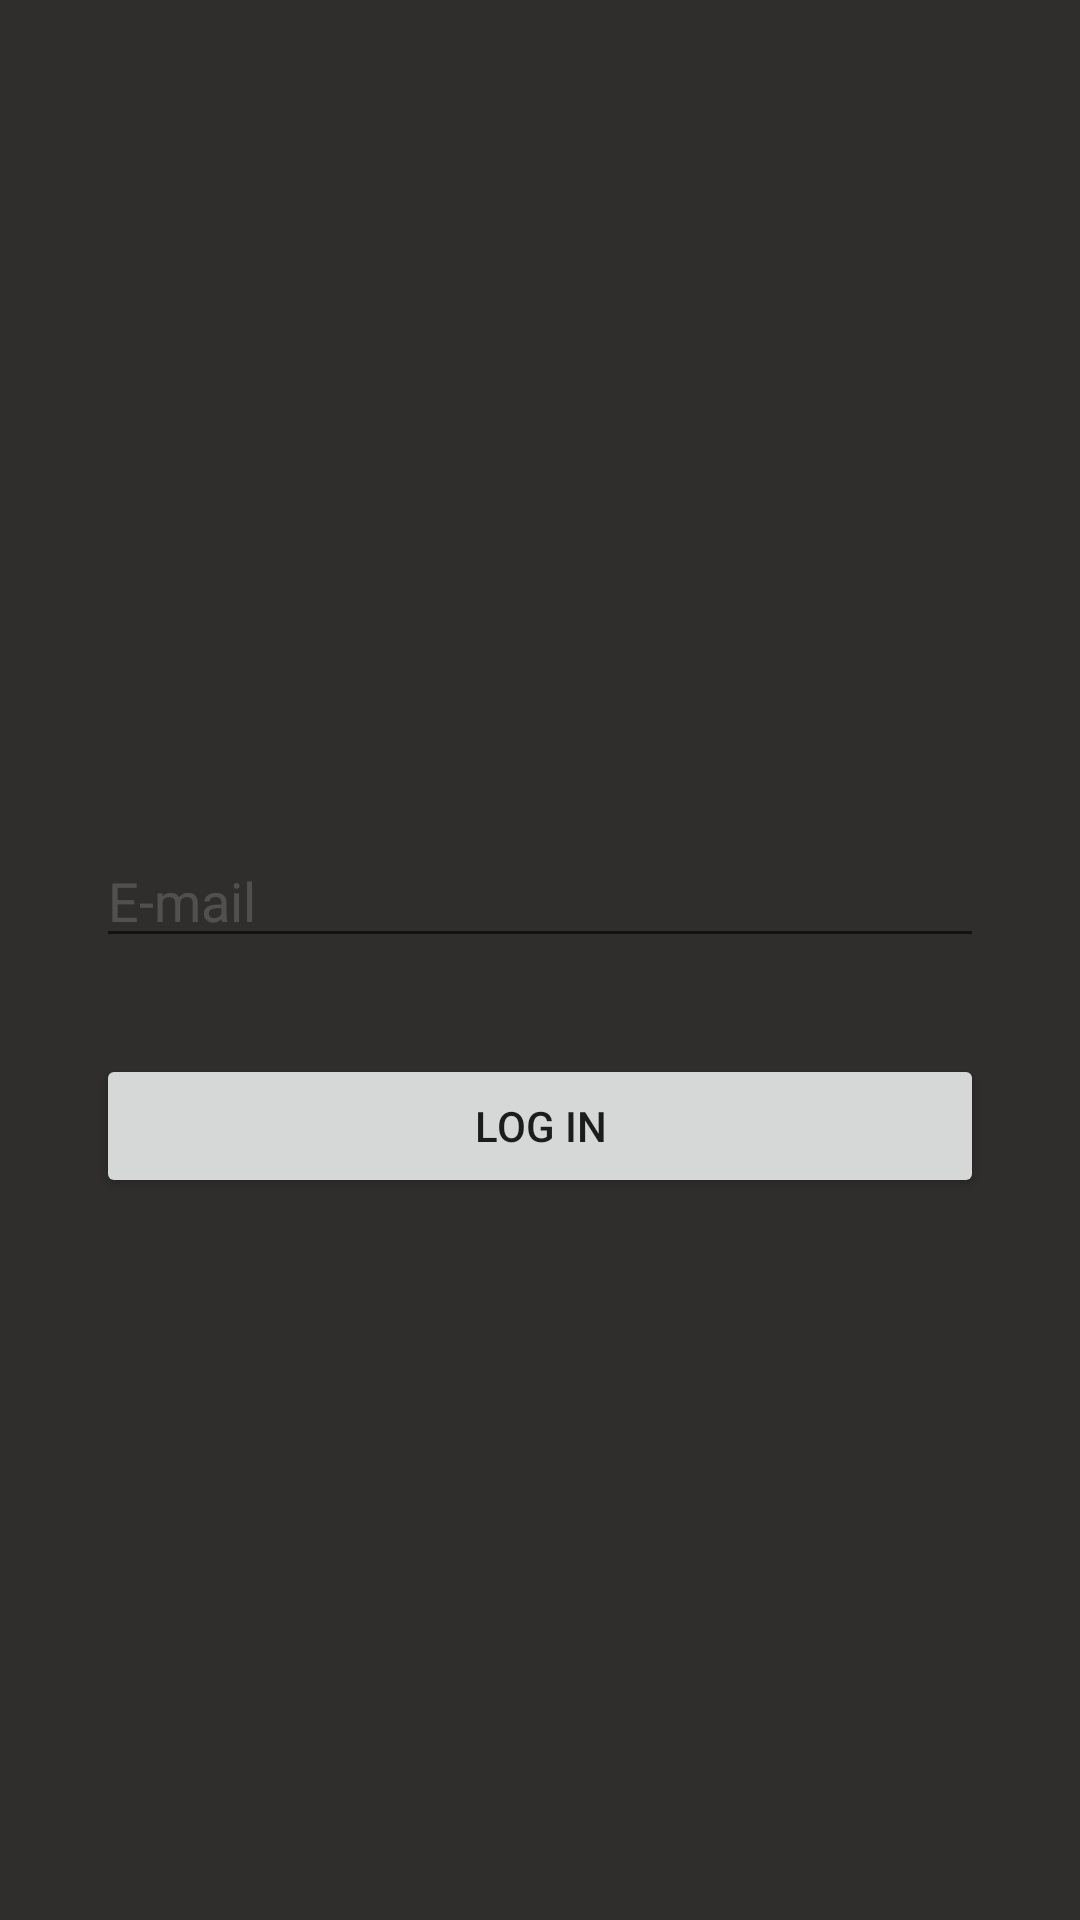

This screen was rendered from an Android layout file. Write that file and the resources it references.
<!-- AndroidManifest.xml: application theme Theme.Androidloadoutapp -->
<!-- res/layout/fragment_login.xml -->
<?xml version="1.0" encoding="utf-8"?>
<androidx.constraintlayout.widget.ConstraintLayout xmlns:android="http://schemas.android.com/apk/res/android"
    xmlns:app="http://schemas.android.com/apk/res-auto"
    xmlns:tools="http://schemas.android.com/tools"
    android:id="@+id/constraint_login"
    android:layout_width="match_parent"
    android:layout_height="match_parent"
    android:background="@color/black_background"
    tools:context=".loginFragment">


    <ImageView
        android:id="@+id/logo_login"
        android:layout_width="150dp"
        android:layout_height="150dp"
        android:layout_marginTop="64dp"
        android:src="@drawable/logo"
        app:layout_constraintEnd_toEndOf="parent"
        app:layout_constraintStart_toStartOf="parent"
        app:layout_constraintTop_toTopOf="parent" />

    <EditText
        android:id="@+id/textEmail"
        android:layout_width="match_parent"
        android:layout_height="wrap_content"
        android:layout_marginStart="32dp"
        android:layout_marginTop="64dp"
        android:layout_marginEnd="32dp"
        android:hint="@string/fiel_email"
        android:inputType="textEmailAddress"
        android:textColor="@color/white_primary"
        android:textColorHint="@color/white_editText"
        app:layout_constraintEnd_toEndOf="parent"
        app:layout_constraintStart_toStartOf="parent"
        app:layout_constraintTop_toBottomOf="@id/logo_login" />

    <Button
        android:id="@+id/button_login"
        android:layout_width="match_parent"
        android:layout_height="wrap_content"
        android:layout_marginStart="32dp"
        android:layout_marginTop="32dp"
        android:layout_marginEnd="32dp"
        android:text="@string/button_login"
        app:layout_constraintEnd_toEndOf="parent"
        app:layout_constraintStart_toStartOf="parent"
        app:layout_constraintTop_toBottomOf="@id/textEmail" />

</androidx.constraintlayout.widget.ConstraintLayout>
<!-- resources referenced by this layout -->
<resources>
  <color name="black_background">#2f2e2d</color>
  <color name="white_editText">#2AFFFFFF</color>
  <color name="white_primary">#E3E3E3</color>
  <string name="button_login">Log In</string>
  <string name="fiel_email">E-mail</string>
  <style name="Theme.Androidloadoutapp" parent="Theme.MaterialComponents.DayNight.NoActionBar">
          
          <item name="colorPrimary">@color/green_secundary</item>
          <item name="colorPrimaryVariant">@color/black_background</item>
          <item name="colorOnPrimary">@color/white</item>
          
          <item name="colorSecondary">@color/green_secundary</item>
          <item name="colorSecondaryVariant">@color/green_variant</item>
          <item name="colorOnSecondary">@color/white</item>
          
          <item name="android:statusBarColor" tools:targetApi="l">@color/black_background</item>
          
  
      </style>
  <color name="green_secundary">#7AC32C</color>
  <color name="white">#FFFFFFFF</color>
  <color name="green_variant">#bcff59</color>
</resources>
